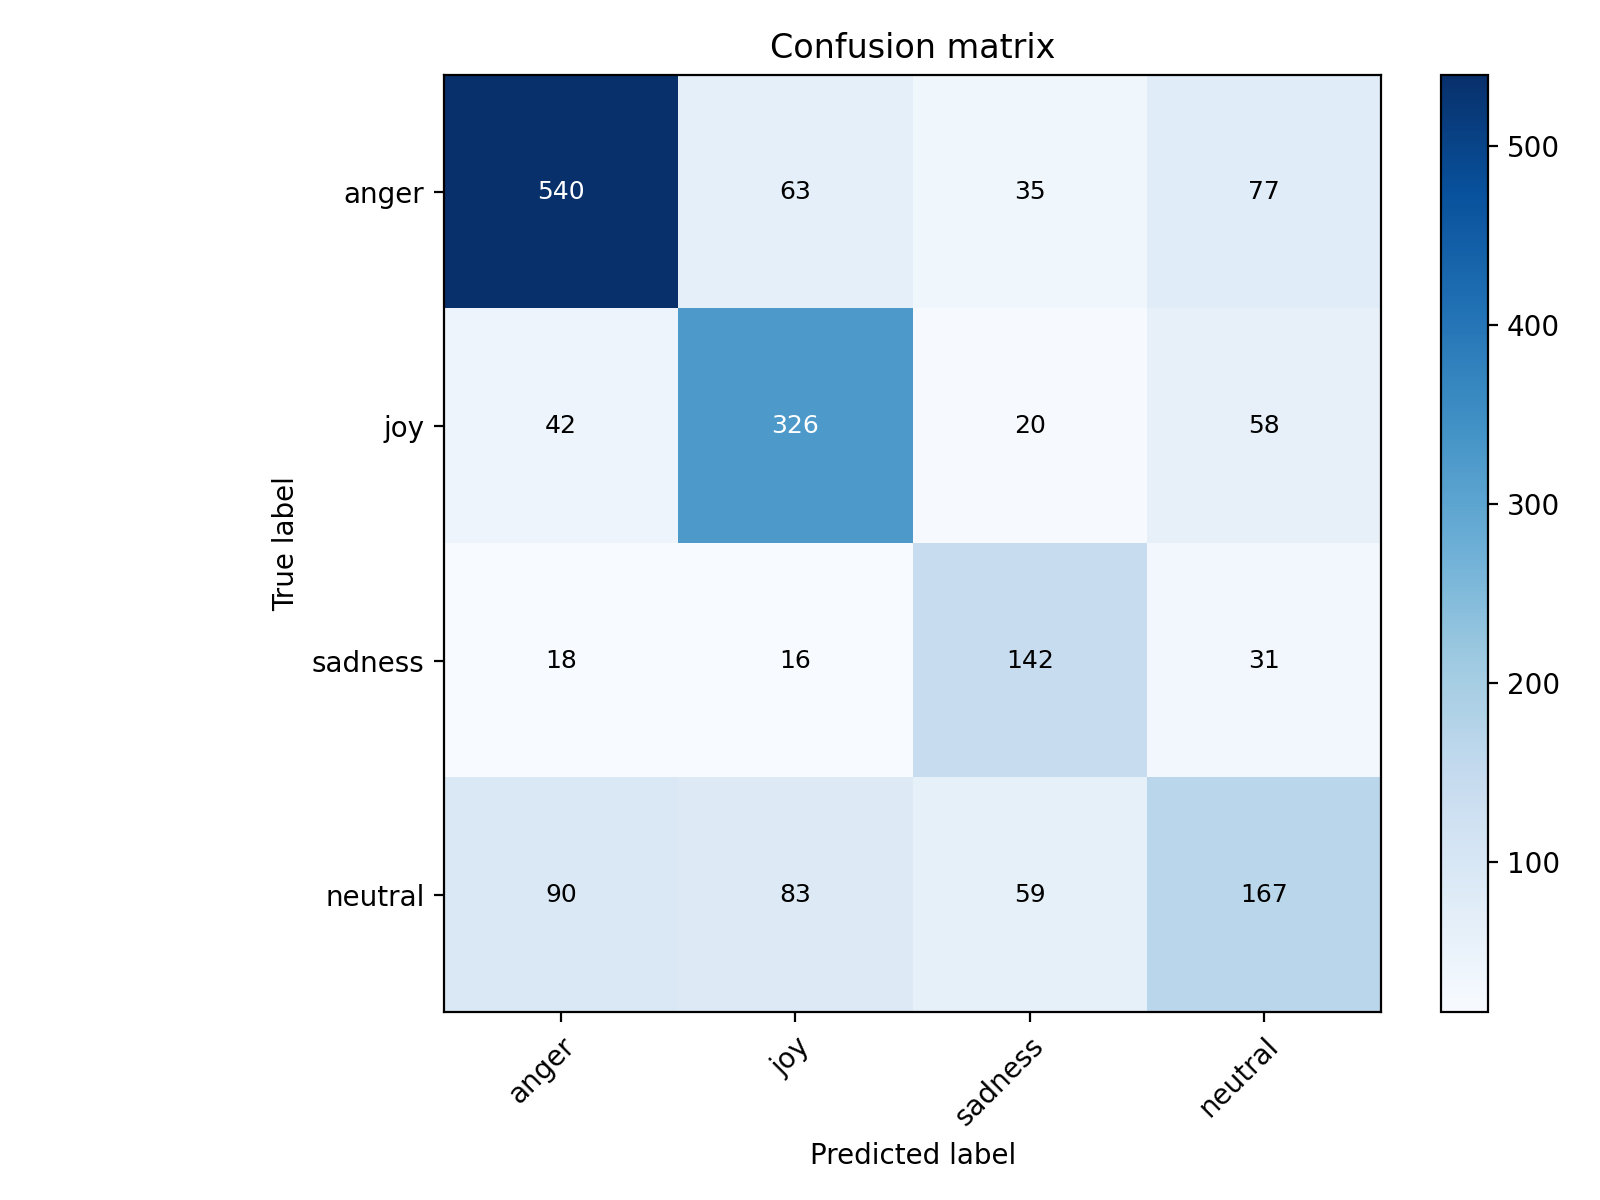

Values plotted in this chart, from the file beside it:
, anger, joy, sadness, neutral
anger, 540, 63, 35, 77
joy, 42, 326, 20, 58
sadness, 18, 16, 142, 31
neutral, 90, 83, 59, 167
